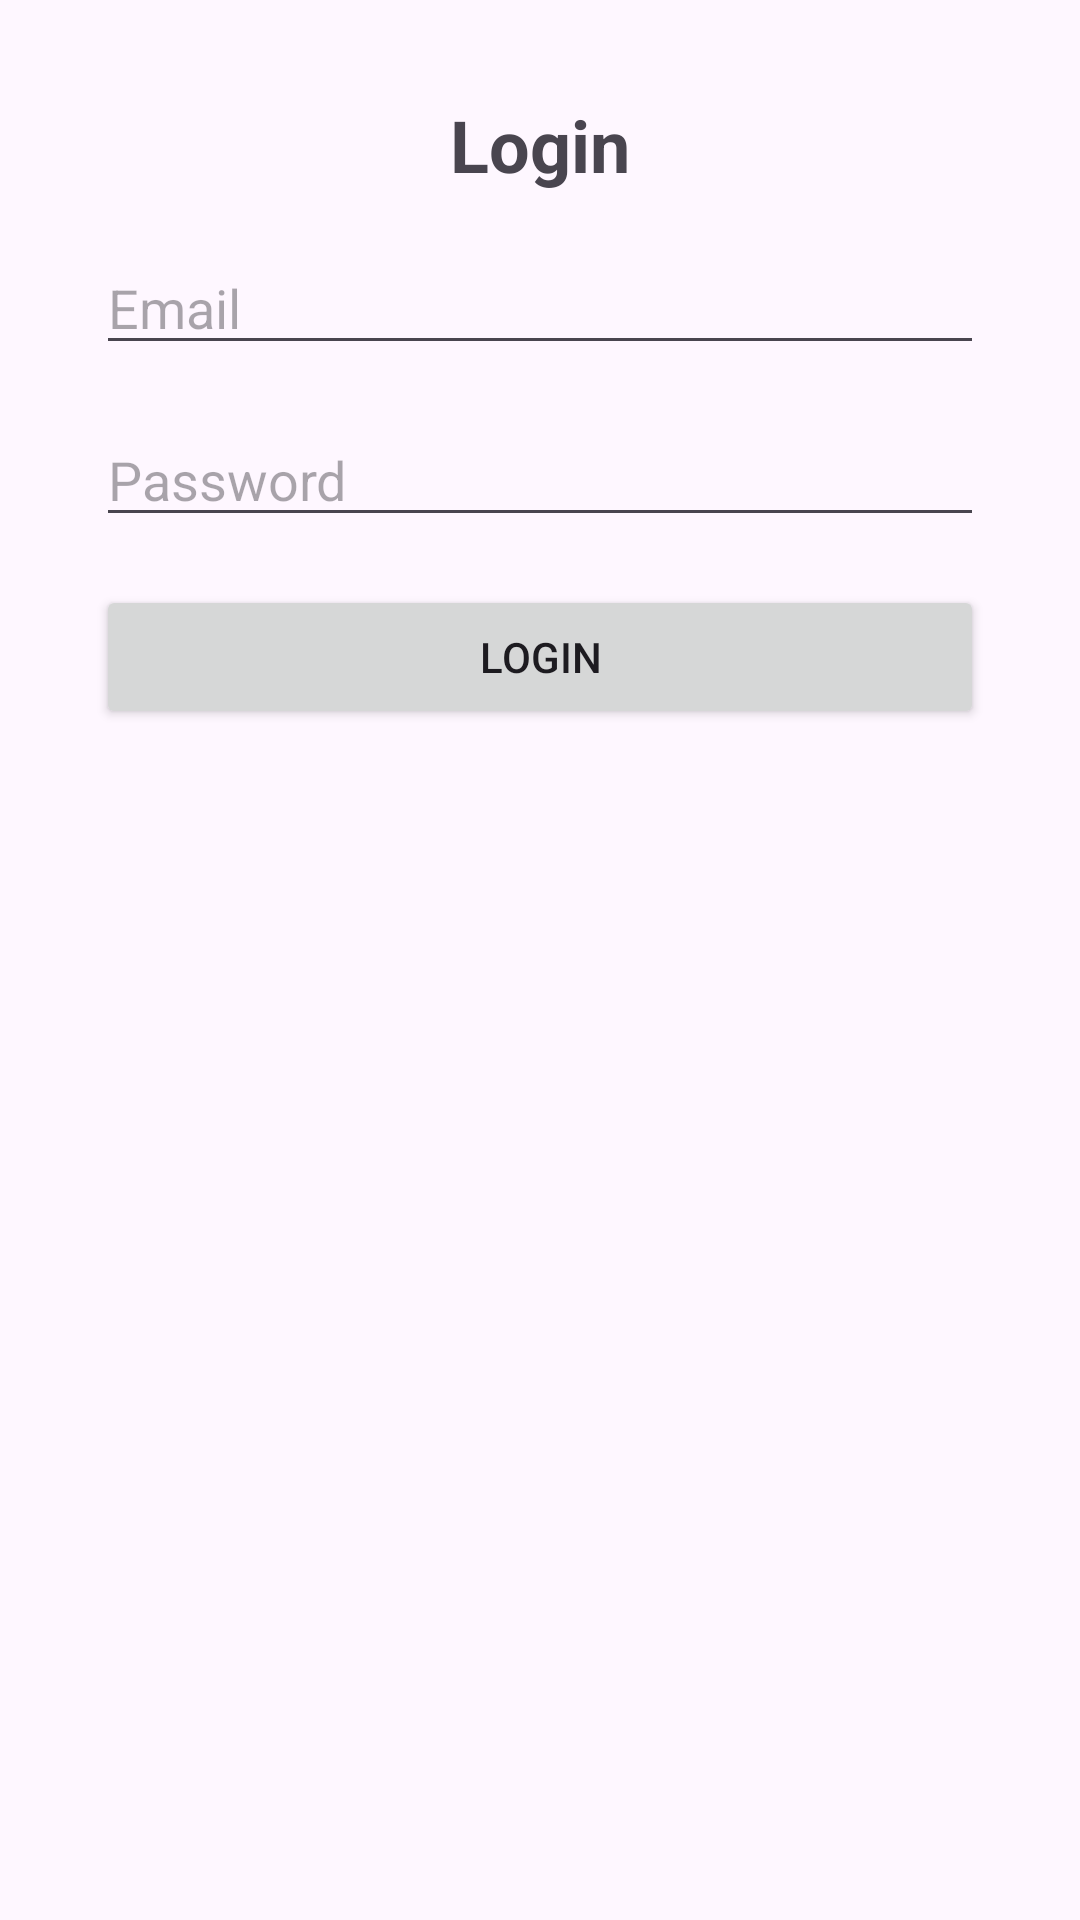

Here is an Android app screen rendered from its layout file. Give the layout XML and the strings, colors and styles it references.
<!-- AndroidManifest.xml: application theme Theme.Essectmobile -->
<!-- res/layout/activity_login.xml -->
<?xml version="1.0" encoding="utf-8"?>
<LinearLayout
    xmlns:android="http://schemas.android.com/apk/res/android"
    xmlns:app="http://schemas.android.com/apk/res-auto"
    android:layout_width="match_parent"
    android:layout_height="match_parent"
    android:orientation="vertical"
    android:padding="32dp">

    <TextView
        android:id="@+id/tvTitle"
        android:layout_width="wrap_content"
        android:layout_height="wrap_content"
        android:text="Login"
        android:textSize="24sp"
        android:textStyle="bold"
        android:layout_gravity="center_horizontal" />

    <EditText
        android:id="@+id/etEmail"
        android:layout_width="match_parent"
        android:layout_height="wrap_content"
        android:hint="Email"
        android:inputType="textEmailAddress"
        android:layout_marginTop="16dp" />

    <EditText
        android:id="@+id/etPassword"
        android:layout_width="match_parent"
        android:layout_height="wrap_content"
        android:hint="Password"
        android:inputType="textPassword"
        android:layout_marginTop="16dp" />

    <Button
        android:id="@+id/btnLogin"
        android:layout_width="match_parent"
        android:layout_height="wrap_content"
        android:layout_marginTop="16dp"
        android:text="Login" />

</LinearLayout>
<!-- resources referenced by this layout -->
<resources>
  <style name="Theme.Essectmobile" parent="Base.Theme.Essectmobile" />
  <style name="Base.Theme.Essectmobile" parent="Theme.Material3.DayNight.NoActionBar">
          
          
      </style>
</resources>
